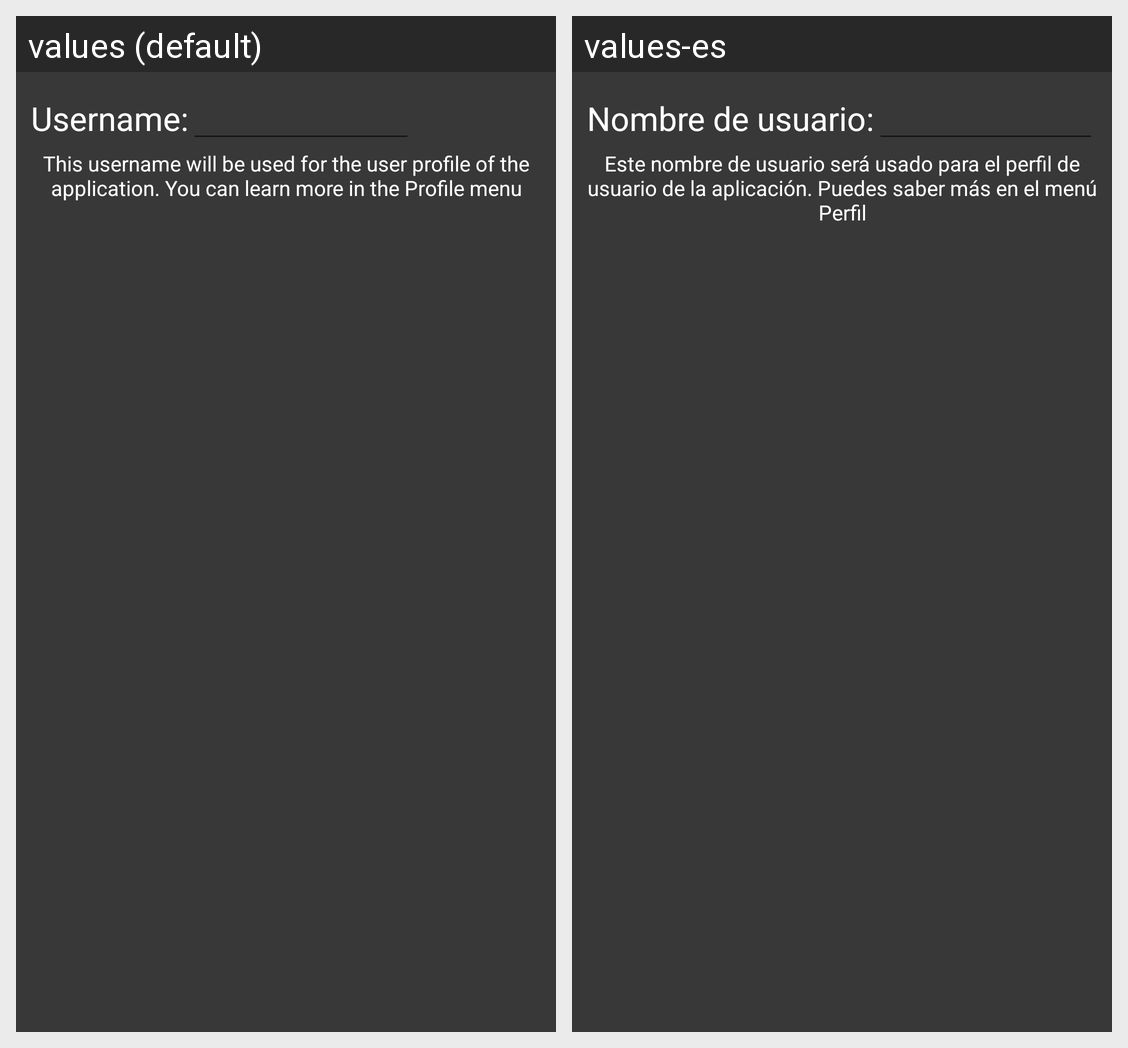

Locale-by-locale string values for the Android screen shown in this grid:
Android screen res/layout/dialog_create_user.xml rendered under 2 locales, left to right: values (default), values-es. Device: Nexus 5 (rendered at 1080×1920; each locale shown at half size, 540×960, under a caption strip naming it); theme AppTheme.
Strings drawn on this screen, with the default value and each locale's value (text and hints the layout hard-codes, and strings that could not be matched under every locale, appear in the picture but are not listed):

usernameBackup
  values: Username:
  values-es: Nombre de usuario:

thisUsernameWillBeUsed
  values: This username will be used for the user profile of the application. You can learn more in the Profile menu
  values-es: Este nombre de usuario será usado para el perfil de usuario de la aplicación. Puedes saber más en el menú Perfil
